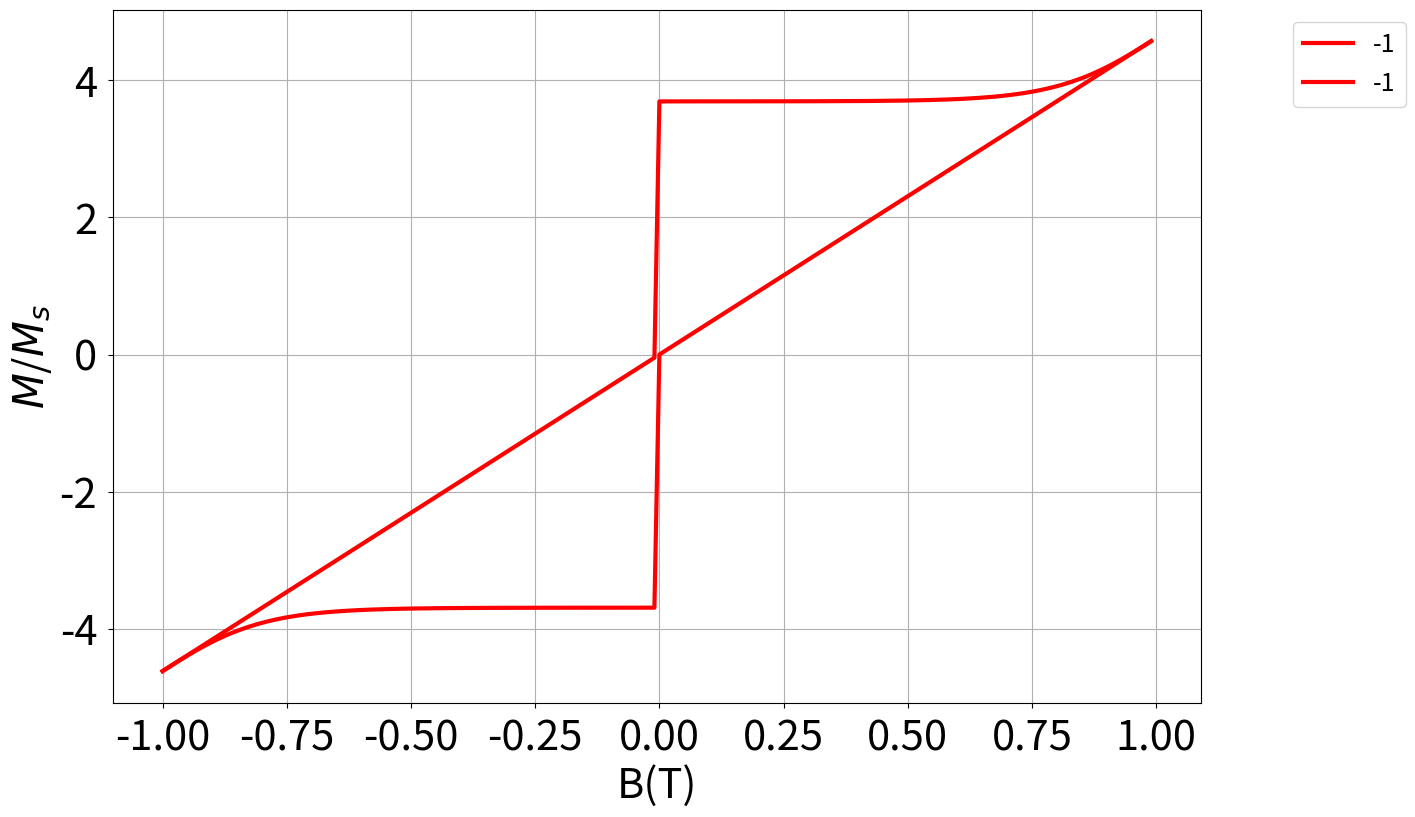

Source code (Python):
import numpy as np
import itertools
import matplotlib.pyplot as plt
from scipy.optimize import fsolve
from matplotlib.colors import LinearSegmentedColormap
#a = np.array([1,2,3,4,5])
#b = np.array([1,2,3,4])
#c = np.array([1,2,3])
#d = np.array([1,2])
#
#grid1, grid2, grid3, grid4 = np.meshgrid(a,b,c,d)
#result = np.vstack([grid1.ravel(), grid2.ravel(), grid3.ravel(), grid4.ravel()]).T
#print(np.array(list(itertools.product(a,b,c,d))))

kb = 1.380649*10**-23
mub = 9.28*10**-24
T = 100.0
Tc = 175.0 
def equation(x):
    return x - np.tanh( mub*1.0/(kb*T)* B_v + (Tc / T) * x)


# 磁滞生成，alpha是磁滞饱和的速度，l越大磁滞面积越大
def M_BT_curve(B_array, T, alpha, l) :
    kb = 1.380649*10**-23
    mub = 9.28*10**-24
    Tc = 175.0 
    def equation(x):
        return x - np.tanh( mub*1.0/(kb*T)* B_v + (Tc / T) * x)
    
    lthB = len(B_array)
    MBT_array = []
    for i in B_array :
        B_v = i
        if i>0 :
            sols = fsolve(equation, 0.7)
        else :
            sols = -fsolve(equation, -0.7)
        MBT_array.append(sols[0]*np.tanh(alpha*B_v))
        


    dk = (MBT_array[l+1] - MBT_array[l])/(B_array[l+1] - B_array[l])
    b1 = MBT_array[l] - B_array[l]*dk
    b2 = MBT_array[len(MBT_array)-l-1] - B_array[lthB-l-1]*dk
    left_y =  dk*B_array[0] + b1
    right_y = dk*B_array[lthB-1] + b2

    MBT_loop = np.zeros(2*lthB)
    MBT_loop[0+lthB:lthB-l+lthB] = np.array(MBT_array[l:lthB])-(MBT_array[l]-left_y)
    MBT_loop[lthB-l+lthB:lthB+lthB] = np.array(B_array[lthB-l:lthB])*dk+b2
    MBT_loop[0:l] = np.array(B_array[0:l])*dk+b1
    MBT_loop[l:lthB] = np.array(MBT_array[0:lthB-l])-(MBT_array[lthB-1-l]-right_y)
    return MBT_loop

fsize = 30
B_array = [-1 + j*(2)/200 for j in range(200)]
T_array = [20 + j*(160)/10 for j in range(10)]

plt.figure(figsize=(15, 9)) 

num_colors = 10
colors = ["red", "blue"]
cmap_name = "o_blue"
blue_red_cmap = LinearSegmentedColormap.from_list(cmap_name, colors)
n = 10  # 设置曲线数量
colors = [blue_red_cmap(i / (n )) for i in range(n)]


# for ind, i in enumerate(B_array) :
#     Mcuv = []
#     B_v = i
#     for t in T_array :
#         T = t
    
#         sols = fsolve(equation, 0.7)
#         Mcuv.append(sols[0]*np.tanh(5.0*B_v))
#         #Mcuv.append(np.tanh(0.8*B_v))
#     plt.plot(T_array, Mcuv,linewidth=3,linestyle='-', color=colors[ind],label=f"B={i}T")
# plt.xlabel('T(K)',fontsize=fsize)  # x 轴标签




# for ind, t in enumerate(T_array) :
#     Mcuv = []
#     T = t
#     for i in B_array :
#         B_v = i
#         if i>0 :
#             sols = fsolve(equation, 0.7)
#         else :
#             sols = -fsolve(equation, -0.7)
#         Mcuv.append(sols[0]*np.tanh(5*B_v))
#         #Mcuv.append(np.tanh(0.8*B_v))
#     if ind == 0 :
#         #for l in range(15, len(B_array)) :
#         l = 10
#         #Mcuv_shifted_minus = np.array(Mcuv)-(Mcuv[l]-Mcuv[0])
#         B_array_shifted_minus = np.array(B_array)-(B_array[l]-B_array[0])
#         #Mcuv_shifted_posit = np.array(Mcuv)+(Mcuv[l]-Mcuv[0])
#         B_array_shifted_posit = np.array(B_array)+(B_array[l]-B_array[0])

#         dk = (Mcuv[l+1] - Mcuv[l])/(B_array[l+1] - B_array[l])
#         b1 = Mcuv[l] - B_array[l]*dk
#         b2 = Mcuv[len(Mcuv)-l-1] - B_array[len(B_array)-l-1]*dk
#         left_y =  dk*B_array[0] + b1
#         right_y = dk*B_array[len(B_array)-1] + b2
         
#         #print(l, np.abs(B_array_shifted_posit[l]*dk+b1 - Mcuv_shifted_posit[l]))
#         #if np.abs(B_array_shifted_posit[l]*dk+b1 - Mcuv_shifted_posit[l]) <= 0.1 :
#         #    break

#         #plt.plot(B_array, np.array(B_array)*dk+b1,linewidth=3,linestyle='-', color="black",label=f"line1")
#         #plt.plot(B_array, np.array(B_array)*dk+b2,linewidth=3,linestyle='-', color="green",label=f"line2")
#         #plt.plot(np.array(B_array)-(B_array[l]-B_array[0]), np.array(Mcuv)-(Mcuv[l]-left_y),linewidth=3,linestyle='-', color="red",label=f"-1")
#         #plt.plot(np.array(B_array)-(B_array[len(B_array)-1-l]-B_array[len(B_array)-1]), np.array(Mcuv)-(Mcuv[len(B_array)-1-l]-right_y),linewidth=3,linestyle='-', color="blue",label=f"+1")

        
#         plt.plot(np.array(B_array[0:len(B_array)-l]) - (B_array[0] - B_array[l]), np.array(Mcuv[0:len(B_array)-l])-(Mcuv[l]-left_y),linewidth=3,linestyle='-', color="red",label=f"-1")
#         plt.plot(np.array(B_array[l:len(B_array)]) - (B_array[len(B_array)-1] - B_array[len(B_array)-l-1]), np.array(Mcuv[l:len(B_array)])-(Mcuv[len(B_array)-1-l]-right_y),linewidth=3,linestyle='-', color="blue",label=f"+1")
#         plt.plot(B_array[0:l], np.array(B_array[0:l])*dk+b1,linewidth=3,linestyle='-', color="black",label=f"line1")
#         plt.plot(B_array[len(B_array)-l:len(B_array)], np.array(B_array[len(B_array)-l:len(B_array)])*dk+b2,linewidth=3,linestyle='-', color="green",label=f"line2")



loop1 = M_BT_curve(B_array, 100.0, 5.0, 100)

plt.plot(B_array, loop1[0:len(B_array)],linewidth=3,linestyle='-', color="red",label=f"-1")
plt.plot(B_array, loop1[len(B_array):len(B_array)*2],linewidth=3,linestyle='-', color="red",label=f"-1")
plt.xlabel('B(T)',fontsize=fsize)  # x 轴标签



plt.xticks(fontsize=fsize)
plt.ylabel(r'$M$/$M_s$',fontsize=fsize)  # y 轴标签
plt.yticks(fontsize=fsize)
plt.legend(fontsize=18, loc='upper right', bbox_to_anchor=(1.2, 1))  # 显示图例
plt.subplots_adjust(right=0.85)
plt.tick_params(pad=8)
#plt.xlim(0,0.5)
#plt.ylim(0,40)
# 显示图像
plt.grid(True)  # 添加网格
plt.savefig(f"M.png")


